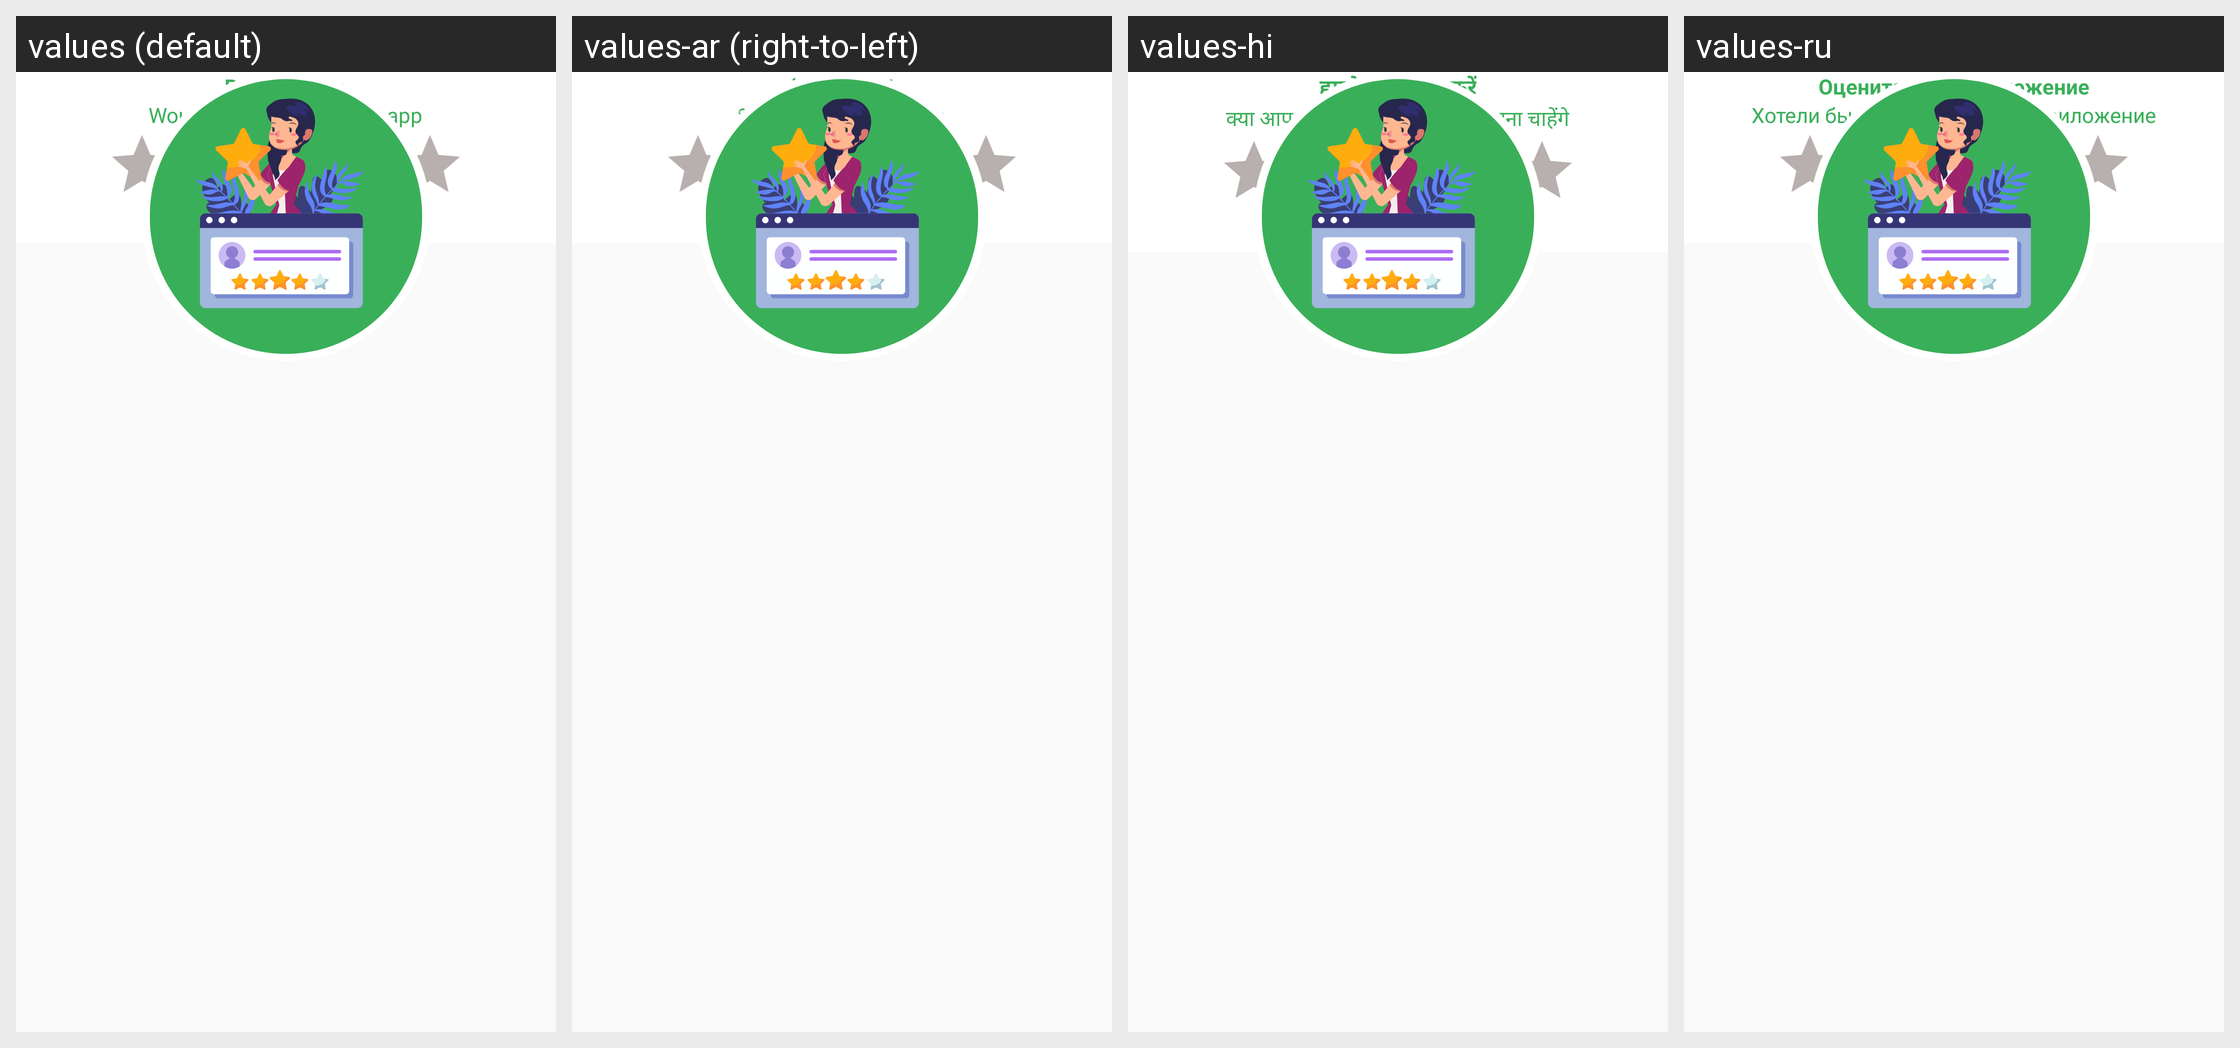

The Android screen above is rendered under several locales of the same app. Produce the string resources it draws, with the default and per-locale values.
Android screen res/layout/custom_dialog_rate_us.xml rendered under 4 locales, left to right: values (default), values-ar (right-to-left), values-hi, values-ru. Device: Nexus 5 (rendered at 1080×1920; each locale shown at half size, 540×960, under a caption strip naming it); theme Theme.SpeechToTextApp.
Other locales in the repository, not shown: values-de, values-es, values-fr, values-it.
Strings drawn on this screen, with the default value and each locale's value (text and hints the layout hard-codes, and strings that could not be matched under every locale, appear in the picture but are not listed):

rate_our_app
  values: Rate our App
  values-ar: تقييم تطبيقنا
  values-hi: हमारे ऐप को रेट करें
  values-ru: Оцените наше приложение

would_you_like_to_rate_our_app
  values: Would you like to rate our app
  values-ar: هل ترغب في تقييم تطبيقنا؟
  values-hi: क्या आप हमारी एप्लिकेशन को रेट करना चाहेंगे
  values-ru: Хотели бы вы оценить наше приложение

ratelater
  values: I'll Rate Later
  values-ar: سأقوم بالتقييم لاحقًا
  values-hi: मैं बाद में रेट करूंगा
  values-ru: Оценю позже
